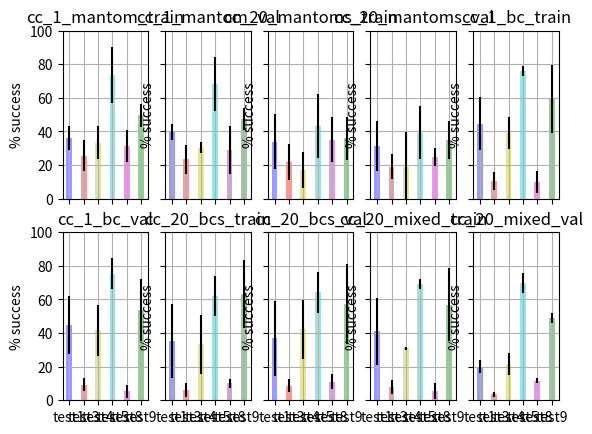
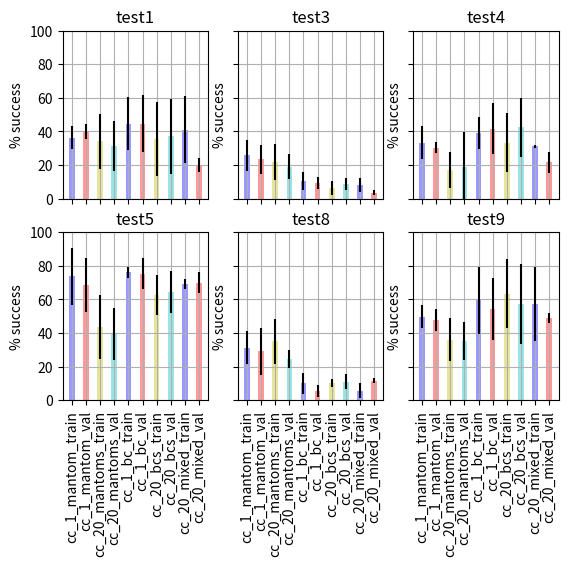
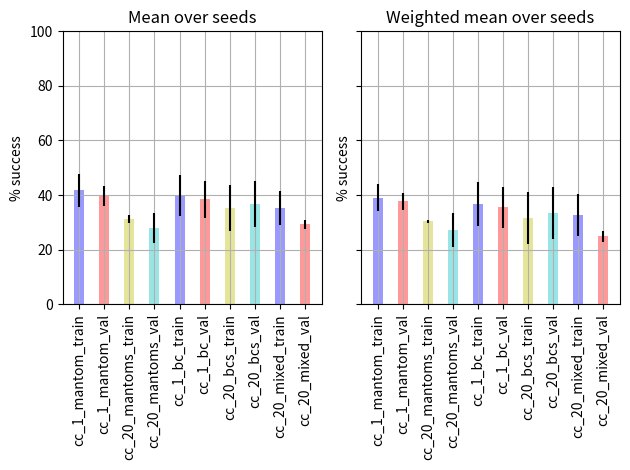

These figures' Python source, in order:

"""
Here we take data for the neurips agents on Cring playing the set of qualitative tests. We then do the following plotting:
    • Data:
        ◦ Should be 4 agents, with 5 seeds each
        ◦ Ignore test 2
    • Plot 1:
        ◦ Avg over seeds
        ◦ Plot each agent on a separate subplot (4 subplot)
        ◦ Plot the 6 tests in a bar chart
            ▪ Highlight test 5, which the TOM also does badly on
    • Plot 2:
        ◦ Avg over seeds
        ◦ Plot each test on a separate subplot (6 subplots – but highlight test 5)
        ◦ Plot the 4 agents in a bar chart
    • Plot 3:
        ◦ Learn how to do error bars!

"""
import numpy as np
import matplotlib.pyplot as plt

def change_data_structure(data, agent_base_names):
    """Data is in this order: cc_1_mantom TRAIN SEED0, cc_1_mantom VAL SEED0, cc_1_mantom TRAIN SEED1,...
    But we want all the "Train" agents together. Here we rearrange the data"""
    rearranged_data = []
    for i, agent_base_name in enumerate(agent_base_names):
        num_seeds = 3 if agent_base_name is not 'cc_20_mixed' else 2
        selection_train = [0, 2, 4] if agent_base_name is not 'cc_20_mixed' else [0, 2]
        selection_val = [1, 3, 5] if agent_base_name is not 'cc_20_mixed' else [1, 3]
        this_agent_data = [data[3*2*i + j] for j in range(num_seeds*2)]
        [rearranged_data.append(this_agent_data[j]) for j in selection_train]
        [rearranged_data.append(this_agent_data[j]) for j in selection_val]
    assert len(rearranged_data) == len(data)
    return rearranged_data


original_data = [[None, 46.0, 29.0, 13.0, 25.0, 51.0, None, None, 24.0, 40.0], [None, 45.0, 29.0, 13.0, 28.0, 57.0, None, None, 25.0, 39.0], [None, 29.0, 18.0, 31.0, 28.0, 79.0, None, None, 45.0, 56.0], [None, 34.0, 17.0, 34.0, 28.0, 57.0, None, None, 48.0, 55.0], [None, 34.0, 29.0, 33.0, 47.0, 91.0, None, None, 25.0, 53.0], [None, 40.0, 29.0, 23.0, 35.0, 91.0, None, None, 14.0, 49.0], [None, 49.0, 22.0, 10.0, 2.0, 64.0, None, None, 25.0, 29.0], [None, 38.0, 17.0, 9.0, 3.0, 60.0, None, None, 18.0, 27.0], [None, 11.0, 7.0, 36.0, 27.0, 18.0, None, None, 54.0, 54.0], [None, 11.0, 8.0, 21.0, 5.0, 22.0, None, None, 25.0, 51.0], [None, 42.0, 29.0, 19.0, 22.0, 48.0, None, None, 26.0, 25.0], [None, 45.0, 32.0, 27.0, 48.0, 36.0, None, None, 31.0, 27.0], [None, 52.0, 16.0, 13.0, 51.0, 80.0, None, None, 5.0, 57.0], [None, 52.0, 17.0, 12.0, 63.0, 88.0, None, None, 5.0, 48.0], [None, 23.0, 13.0, 3.0, 38.0, 72.0, None, None, 6.0, 36.0], [None, 21.0, 10.0, 4.0, 32.0, 72.0, None, None, 10.0, 35.0], [None, 59.0, 21.0, 15.0, 28.0, 76.0, None, None, 19.0, 85.0], [None, 61.0, 21.0, 12.0, 30.0, 66.0, None, None, 1.0, 79.0], [None, 24.0, 9.0, 5.0, 28.0, 64.0, None, None, 13.0, 52.0], [None, 27.0, 9.0, 7.0, 44.0, 74.0, None, None, 16.0, 39.0], [None, 16.0, 3.0, 2.0, 15.0, 76.0, None, None, 10.0, 46.0], [None, 16.0, 5.0, 5.0, 20.0, 72.0, None, None, 12.0, 42.0], [None, 66.0, 23.0, 12.0, 57.0, 47.0, None, None, 7.0, 92.0], [None, 68.0, 25.0, 14.0, 63.0, 47.0, None, None, 5.0, 91.0], [None, 61.0, 37.0, 16.0, 48.0, 57.0, None, None, 6.0, 45.0], [None, 61.0, 40.0, 24.0, 52.0, 56.0, None, None, 10.0, 37.0], [None, 57.0, 20.0, 16.0, 39.0, 63.0, None, None, 9.0, 90.0], [None, 60.0, 20.0, 26.0, 78.0, 68.0, None, None, 13.0, 94.0]]


assert len(original_data) == 3*8+2*2
assert len(original_data[0]) == 10

# Settings:
# num_seeds = <-- below!
agent_base_names = ['cc_1_mantom', 'cc_20_mantoms', 'cc_1_bc', 'cc_20_bcs', 'cc_20_mixed']

data = change_data_structure(original_data, agent_base_names)

agent_names = ['cc_1_mantom_train', 'cc_1_mantom_val',
               'cc_20_mantoms_train', 'cc_20_mantoms_val',
               'cc_1_bc_train', 'cc_1_bc_val',
               'cc_20_bcs_train', 'cc_20_bcs_val',
               'cc_20_mixed_train', 'cc_20_mixed_val']

bests = ['train', 'val']

tests = [1, 3, 4, 5, 8, 9]
weighting = [2, 2, 1, 1, 1, 1]

# Average over seeds and remove test 2:
# avg_over_seeds_dict = {agent_names[i]: {} for i in range(len(agent_names))}
avg_over_seeds_list = [[] for _ in range(len(agent_names))]
sd_over_seeds_list = [[] for _ in range(len(agent_names))]

for i, agent_name in enumerate(agent_names):
    for k, test in enumerate(tests):

        num_seeds = 3 if agent_name not in ['cc_20_mixed_train', 'cc_20_mixed_val'] else 2
        assert len(data) == 2*(3*4 + 2*1)

        this_avg = np.mean([data[num_seeds*i + j][test] for j in range(num_seeds)])
        this_sd = np.std([data[num_seeds*i + j][test] for j in range(num_seeds)])
        # avg_over_seeds_dict[agent_name]['test{}'.format(test)] = this_avg
        avg_over_seeds_list[i].append(this_avg)
        sd_over_seeds_list[i].append(this_sd)

num_seeds = None  # Reset just in case

# Plot 1:
#       Plot each agent on a separate subplot (4 subplot)
#       Plot the 6 tests in a bar chart
#       Highlight test 5, which the TOM also does badly on

colours = ['b', 'r', 'y', 'c', 'm', 'g']

f, ((ax0, ax1, ax2, ax3, ax4), (ax5, ax6, ax7, ax8, ax9)) = plt.subplots(2, 5, sharex='col', sharey='row')

x_axis = ['test{}'.format(test) for test in tests]

axs = [ax0, ax1, ax2, ax3, ax4, ax5, ax6, ax7, ax8, ax9]
assert len(axs) == len(agent_names)

for i, ax in enumerate(axs):
    ax.bar(x_axis, avg_over_seeds_list[i], 0.4, alpha=0.4, color=colours, yerr = sd_over_seeds_list[i])  # thickness
    ax.title.set_text(agent_names[i])
    ax.set_ylabel('% success')
    ax.set_ylim(0, 100)
    ax.grid()

# plt.tight_layout()
plt.show()


# Plot 2:
#         ◦ Avg over seeds
#         ◦ Plot each test on a separate subplot (6 subplots – but highlight test 5)
#         ◦ Plot the 4 agents in a bar chart

colours = ['b', 'r', 'y', 'c']
f, ((ax1, ax2, ax3), (ax4, ax5, ax6)) = plt.subplots(2, 3, sharex='col', sharey='row')
x_axis = agent_names

axs = [ax1, ax2, ax3, ax4, ax5, ax6]

for i, ax in enumerate(axs):
    avg_to_plot = [avg_over_seeds_list[k][i] for k in range(len(agent_names))]
    assert len(avg_over_seeds_list) == len(agent_names)
    sd_to_plot = [sd_over_seeds_list[k][i] for k in range(len(agent_names))]
    ax.bar(x_axis, avg_to_plot, 0.4, alpha=0.4, color=colours, yerr=sd_to_plot)  # thickness
    ax.title.set_text('test{}'.format(tests[i]))
    ax.set_ylabel('% success')
    ax.set_ylim(0, 100)
    ax.grid()
    plt.setp(ax.xaxis.get_majorticklabels(), rotation=90)

# plt.tight_layout()
plt.show()


# Plot 3:
#       Avg over seeds and over tests
#       Plot both weighted and non-weighted avg

# Take mean over tests:
mean_over_tests = []
weighted_mean_over_tests = []

for i in range(len(data)):
    mean_over_tests.append(np.mean([data[i][test] for test in tests if data[i][test] is not None]))
    weighted_mean = sum([data[i][test]*weighting[j] for j, test in enumerate(tests) if data[i][test] is not None])/sum(weighting)
    weighted_mean_over_tests.append(weighted_mean)

mean_over_seeds = []
sd_over_seeds = []
weighted_mean_over_seeds = []
sd_of_weighted = []

# Find mean and sd over seeds:
for i in range(len(agent_names)):
    num_seeds = 3 if agent_names[i] not in ['cc_20_mixed_train', 'cc_20_mixed_val'] else 2
    mean_over_seeds.append(np.mean([mean_over_tests[i*num_seeds + j] for j in range(num_seeds)]))
    sd_over_seeds.append(np.std([mean_over_tests[i*num_seeds + j] for j in range(num_seeds)]))
    weighted_mean_over_seeds.append(np.mean([weighted_mean_over_tests[i*num_seeds + j] for j in range(num_seeds)]))
    sd_of_weighted.append(np.std([weighted_mean_over_tests[i*num_seeds + j] for j in range(num_seeds)]))

colours = ['b', 'r', 'y', 'c']
f, (ax1, ax2) = plt.subplots(1, 2, sharex='col', sharey='row')
x_axis = agent_names

ax1.bar(x_axis, mean_over_seeds, 0.4, alpha=0.4, color=colours, yerr=sd_over_seeds)  # thickness
ax1.title.set_text('Mean over seeds')
ax1.set_ylabel('% success')
ax1.set_ylim(0, 100)
ax1.grid()
plt.setp(ax1.xaxis.get_majorticklabels(), rotation=90)

ax2.bar(x_axis, weighted_mean_over_seeds, 0.4, alpha=0.4, color=colours, yerr=sd_of_weighted)  # thickness
ax2.title.set_text('Weighted mean over seeds')
ax2.set_ylabel('% success')
ax2.set_ylim(0, 100)
ax2.grid()
plt.setp(ax2.xaxis.get_majorticklabels(), rotation=90)

plt.tight_layout()
plt.show()




# # TEST:
# n= 6
#
# m1 = (0.10,0.12,0.10,0.11,0.14,0.10)
# m2=(0.21,0.21,0.20,0.22,0.20,0.21)
# m3=(0.29,0.27,0.28,0.24,0.23,0.23)
# m4=(0.41,0.39,0.35,0.37,0.41,0.40)
# x=[1,2,3,4,5,6]
#
# fig, ax = plt.subplots()
#
# index = np.arange(n)
# bar_width = 0.2
#
# opacity = 0.4
# error_config = {'ecolor': '0.3'}
# r1 = ax.bar(index, m1, bar_width,
#                  alpha=opacity,
#                  color='b',
#
#                  error_kw=error_config)
#
# r2 = ax.bar(index + bar_width, m2, bar_width,
#                  alpha=opacity,
#                  color='r',
#
#                  error_kw=error_config)
#
# r3 = ax.bar(index + bar_width+ bar_width, m3, bar_width,
#                  alpha=opacity,
#                  color='y',
#                  error_kw=error_config)
# r4 = ax.bar(index + bar_width+ bar_width+ bar_width, m4, bar_width,
#                  alpha=opacity,
#                  color='c',
#                  error_kw=error_config)
# plt.xlabel('D')
# plt.ylabel('Anz')
# plt.title('Th')
#
# f, ((ax1, ax2), (ax3, ax4)) = plt.subplots(2, 2, sharex='col', sharey='row')
#
# ax1.bar(x,m1, 0.2) # thickness=0.2
# ax2.bar(x,m2, 0.2)
# ax3.plot(x,m3)
# ax4.plot(x,m4)
#
# plt.tight_layout()
# plt.show()